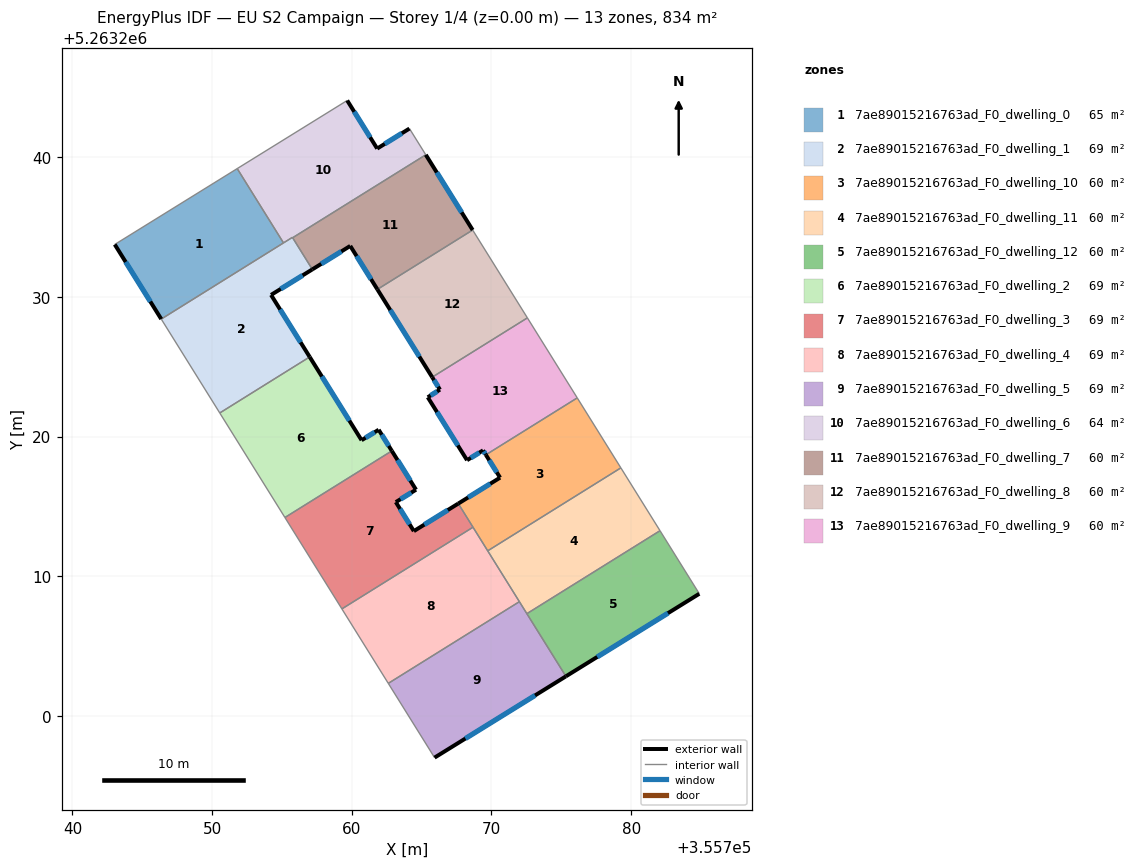
=== STOREY PLAN SPEC (per zone: floor XY polygon, exterior-wall plan segments, windows/doors) ===
zone 1: 7ae89015216763ad_F0_dwelling_0  (64.8 m²)
  floor: (355751.80, 5263239.19) (355755.11, 5263233.87) (355746.36, 5263228.42) (355743.03, 5263233.76)
  exterior wall: (355743.03, 5263233.76) – (355746.36, 5263228.42)  [6.3 m]
    window: (355743.81, 5263232.50) – (355745.58, 5263229.67)  [5.3 m²]
  interior walls: 3
zone 2: 7ae89015216763ad_F0_dwelling_1  (69.5 m²)
  floor: (355755.75, 5263234.27) (355757.18, 5263231.97) (355754.22, 5263230.15) (355756.99, 5263225.71) (355750.55, 5263221.69) (355746.36, 5263228.42)
  exterior wall: (355754.22, 5263230.15) – (355757.18, 5263231.97)  [3.5 m]
    window: (355754.92, 5263230.58) – (355756.48, 5263231.54)  [2.9 m²]
  exterior wall: (355756.99, 5263225.71) – (355754.22, 5263230.15)  [5.2 m]
    window: (355756.34, 5263226.75) – (355754.87, 5263229.10)  [4.4 m²]
  interior walls: 6
zone 3: 7ae89015216763ad_F0_dwelling_10  (59.5 m²)
  floor: (355776.14, 5263222.77) (355779.26, 5263217.76) (355769.73, 5263211.82) (355767.62, 5263215.21) (355770.62, 5263217.07) (355769.60, 5263218.70)
  exterior wall: (355770.62, 5263217.07) – (355767.62, 5263215.21)  [3.5 m]
    window: (355769.91, 5263216.63) – (355768.33, 5263215.64)  [3.0 m²]
  exterior wall: (355769.60, 5263218.70) – (355770.62, 5263217.07)  [1.9 m]
    window: (355769.84, 5263218.31) – (355770.38, 5263217.45)  [1.6 m²]
  interior walls: 5
zone 4: 7ae89015216763ad_F0_dwelling_11  (59.5 m²)
  floor: (355779.26, 5263217.76) (355782.07, 5263213.26) (355772.53, 5263207.33) (355769.73, 5263211.82)
  interior walls: 5
zone 5: 7ae89015216763ad_F0_dwelling_12  (59.5 m²)
  floor: (355782.07, 5263213.26) (355784.88, 5263208.75) (355775.33, 5263202.84) (355772.53, 5263207.33)
  exterior wall: (355775.33, 5263202.84) – (355784.88, 5263208.75)  [11.2 m]
    window: (355777.57, 5263204.23) – (355782.64, 5263207.36)  [9.5 m²]
  interior walls: 3
zone 6: 7ae89015216763ad_F0_dwelling_2  (69.5 m²)
  floor: (355761.92, 5263220.49) (355762.87, 5263218.98) (355755.21, 5263214.21) (355750.55, 5263221.69) (355756.99, 5263225.71) (355760.70, 5263219.74)
  exterior wall: (355761.92, 5263220.49) – (355760.70, 5263219.74)  [1.4 m]
    window: (355761.64, 5263220.32) – (355760.99, 5263219.92)  [1.2 m²]
  exterior wall: (355762.87, 5263218.98) – (355761.92, 5263220.49)  [1.8 m]
    window: (355762.65, 5263219.33) – (355762.15, 5263220.14)  [1.5 m²]
  exterior wall: (355760.70, 5263219.74) – (355756.99, 5263225.71)  [7.0 m]
    window: (355759.83, 5263221.14) – (355757.86, 5263224.31)  [5.9 m²]
  interior walls: 3
zone 7: 7ae89015216763ad_F0_dwelling_3  (69.5 m²)
  floor: (355767.62, 5263215.21) (355768.68, 5263213.51) (355759.29, 5263207.67) (355755.21, 5263214.21) (355762.87, 5263218.98) (355764.60, 5263216.20) (355763.15, 5263215.31) (355764.44, 5263213.24)
  exterior wall: (355763.15, 5263215.31) – (355764.60, 5263216.20)  [1.7 m]
    window: (355763.49, 5263215.52) – (355764.26, 5263215.99)  [1.4 m²]
  exterior wall: (355764.44, 5263213.24) – (355763.15, 5263215.31)  [2.4 m]
    window: (355764.14, 5263213.72) – (355763.46, 5263214.83)  [2.1 m²]
  exterior wall: (355767.62, 5263215.21) – (355764.44, 5263213.24)  [3.7 m]
    window: (355766.88, 5263214.74) – (355765.19, 5263213.70)  [3.2 m²]
  exterior wall: (355764.60, 5263216.20) – (355762.87, 5263218.98)  [3.3 m]
    window: (355764.19, 5263216.85) – (355763.27, 5263218.33)  [2.8 m²]
  interior walls: 4
zone 8: 7ae89015216763ad_F0_dwelling_4  (69.5 m²)
  floor: (355768.68, 5263213.51) (355772.00, 5263208.18) (355762.61, 5263202.34) (355759.29, 5263207.67)
  interior walls: 5
zone 9: 7ae89015216763ad_F0_dwelling_5  (69.5 m²)
  floor: (355772.00, 5263208.18) (355775.33, 5263202.84) (355765.93, 5263197.02) (355762.61, 5263202.34)
  exterior wall: (355765.93, 5263197.02) – (355775.33, 5263202.84)  [11.1 m]
    window: (355768.14, 5263198.39) – (355773.12, 5263201.47)  [9.3 m²]
  interior walls: 4
zone 10: 7ae89015216763ad_F0_dwelling_6  (64.2 m²)
  floor: (355764.13, 5263242.05) (355765.30, 5263240.18) (355755.77, 5263234.24) (355755.75, 5263234.27) (355755.11, 5263233.87) (355751.80, 5263239.19) (355759.67, 5263244.07) (355761.82, 5263240.62)
  exterior wall: (355761.82, 5263240.62) – (355759.67, 5263244.07)  [4.1 m]
    window: (355761.31, 5263241.43) – (355760.18, 5263243.26)  [3.4 m²]
  exterior wall: (355764.13, 5263242.05) – (355761.82, 5263240.62)  [2.7 m]
    window: (355763.59, 5263241.72) – (355762.36, 5263240.96)  [2.3 m²]
  interior walls: 6
zone 11: 7ae89015216763ad_F0_dwelling_7  (59.5 m²)
  floor: (355765.30, 5263240.18) (355768.65, 5263234.79) (355761.83, 5263230.54) (355759.89, 5263233.65) (355757.18, 5263231.97) (355755.77, 5263234.24)
  exterior wall: (355757.18, 5263231.97) – (355759.89, 5263233.65)  [3.2 m]
    window: (355757.81, 5263232.37) – (355759.25, 5263233.26)  [2.7 m²]
  exterior wall: (355768.65, 5263234.79) – (355765.30, 5263240.18)  [6.3 m]
    window: (355767.87, 5263236.06) – (355766.09, 5263238.91)  [5.4 m²]
  exterior wall: (355759.89, 5263233.65) – (355761.83, 5263230.54)  [3.7 m]
    window: (355760.35, 5263232.92) – (355761.38, 5263231.27)  [3.1 m²]
  interior walls: 3
zone 12: 7ae89015216763ad_F0_dwelling_8  (59.5 m²)
  floor: (355768.65, 5263234.79) (355772.57, 5263228.50) (355765.76, 5263224.26) (355761.83, 5263230.54)
  exterior wall: (355761.83, 5263230.54) – (355765.76, 5263224.26)  [7.4 m]
    window: (355762.75, 5263229.07) – (355764.84, 5263225.73)  [6.3 m²]
  interior walls: 3
zone 13: 7ae89015216763ad_F0_dwelling_9  (59.5 m²)
  floor: (355772.57, 5263228.50) (355776.14, 5263222.77) (355769.60, 5263218.70) (355769.40, 5263219.02) (355768.25, 5263218.31) (355765.44, 5263222.82) (355766.31, 5263223.37) (355765.76, 5263224.26)
  exterior wall: (355768.25, 5263218.31) – (355769.40, 5263219.02)  [1.3 m]
    window: (355768.52, 5263218.48) – (355769.13, 5263218.85)  [1.1 m²]
  exterior wall: (355765.44, 5263222.82) – (355768.25, 5263218.31)  [5.3 m]
    window: (355766.10, 5263221.76) – (355767.59, 5263219.37)  [4.5 m²]
  exterior wall: (355766.31, 5263223.37) – (355765.44, 5263222.82)  [1.0 m]
    window: (355766.11, 5263223.24) – (355765.65, 5263222.95)  [0.9 m²]
  exterior wall: (355765.76, 5263224.26) – (355766.31, 5263223.37)  [1.1 m]
    window: (355765.89, 5263224.05) – (355766.18, 5263223.57)  [0.9 m²]
  exterior wall: (355769.40, 5263219.02) – (355769.60, 5263218.70)  [0.4 m]
    window: (355769.45, 5263218.94) – (355769.55, 5263218.77)  [0.3 m²]
  interior walls: 3

=== DERIVED (storey summary) ===
Building: EU S2 Campaign
Storey: 1 of 4  (floor level z = 0.00 m)
Storey gross floor area: 833.5 m²
Zones on this storey: 13
  - 7ae89015216763ad_F0_dwelling_0: floor 64.8 m²; exterior wall 6.3 m (18.9 m²); 1 window(s) 5.3 m²; WWR 28.1%
  - 7ae89015216763ad_F0_dwelling_1: floor 69.5 m²; exterior wall 8.7 m (26.1 m²); 2 window(s) 7.3 m²; WWR 28.1%
  - 7ae89015216763ad_F0_dwelling_10: floor 59.5 m²; exterior wall 5.4 m (16.3 m²); 2 window(s) 4.6 m²; WWR 28.1%
  - 7ae89015216763ad_F0_dwelling_11: floor 59.5 m²
  - 7ae89015216763ad_F0_dwelling_12: floor 59.5 m²; exterior wall 11.2 m (33.7 m²); 1 window(s) 9.5 m²; WWR 28.1%
  - 7ae89015216763ad_F0_dwelling_2: floor 69.5 m²; exterior wall 10.2 m (30.7 m²); 3 window(s) 8.6 m²; WWR 28.1%
  - 7ae89015216763ad_F0_dwelling_3: floor 69.5 m²; exterior wall 11.2 m (33.5 m²); 4 window(s) 9.4 m²; WWR 28.1%
  - 7ae89015216763ad_F0_dwelling_4: floor 69.5 m²
  - 7ae89015216763ad_F0_dwelling_5: floor 69.5 m²; exterior wall 11.1 m (33.2 m²); 1 window(s) 9.3 m²; WWR 28.1%
  - 7ae89015216763ad_F0_dwelling_6: floor 64.2 m²; exterior wall 6.8 m (20.3 m²); 2 window(s) 5.7 m²; WWR 28.1%
  - 7ae89015216763ad_F0_dwelling_7: floor 59.5 m²; exterior wall 13.2 m (39.6 m²); 3 window(s) 11.1 m²; WWR 28.1%
  - 7ae89015216763ad_F0_dwelling_8: floor 59.5 m²; exterior wall 7.4 m (22.2 m²); 1 window(s) 6.3 m²; WWR 28.1%
  - 7ae89015216763ad_F0_dwelling_9: floor 59.5 m²; exterior wall 9.1 m (27.3 m²); 5 window(s) 7.7 m²; WWR 28.1%
Zone adjacency (shared interzone walls):
  - 7ae89015216763ad_F0_dwelling_0 ↔ 7ae89015216763ad_F0_dwelling_1
  - 7ae89015216763ad_F0_dwelling_0 ↔ 7ae89015216763ad_F0_dwelling_6
  - 7ae89015216763ad_F0_dwelling_1 ↔ 7ae89015216763ad_F0_dwelling_2
  - 7ae89015216763ad_F0_dwelling_1 ↔ 7ae89015216763ad_F0_dwelling_6
  - 7ae89015216763ad_F0_dwelling_1 ↔ 7ae89015216763ad_F0_dwelling_7
  - 7ae89015216763ad_F0_dwelling_10 ↔ 7ae89015216763ad_F0_dwelling_11
  - 7ae89015216763ad_F0_dwelling_10 ↔ 7ae89015216763ad_F0_dwelling_3
  - 7ae89015216763ad_F0_dwelling_10 ↔ 7ae89015216763ad_F0_dwelling_4
  - 7ae89015216763ad_F0_dwelling_10 ↔ 7ae89015216763ad_F0_dwelling_9
  - 7ae89015216763ad_F0_dwelling_11 ↔ 7ae89015216763ad_F0_dwelling_12
  - 7ae89015216763ad_F0_dwelling_11 ↔ 7ae89015216763ad_F0_dwelling_4
  - 7ae89015216763ad_F0_dwelling_11 ↔ 7ae89015216763ad_F0_dwelling_5
  - 7ae89015216763ad_F0_dwelling_12 ↔ 7ae89015216763ad_F0_dwelling_5
  - 7ae89015216763ad_F0_dwelling_2 ↔ 7ae89015216763ad_F0_dwelling_3
  - 7ae89015216763ad_F0_dwelling_3 ↔ 7ae89015216763ad_F0_dwelling_4
  - 7ae89015216763ad_F0_dwelling_4 ↔ 7ae89015216763ad_F0_dwelling_5
  - 7ae89015216763ad_F0_dwelling_6 ↔ 7ae89015216763ad_F0_dwelling_7
  - 7ae89015216763ad_F0_dwelling_7 ↔ 7ae89015216763ad_F0_dwelling_8
  - 7ae89015216763ad_F0_dwelling_8 ↔ 7ae89015216763ad_F0_dwelling_9